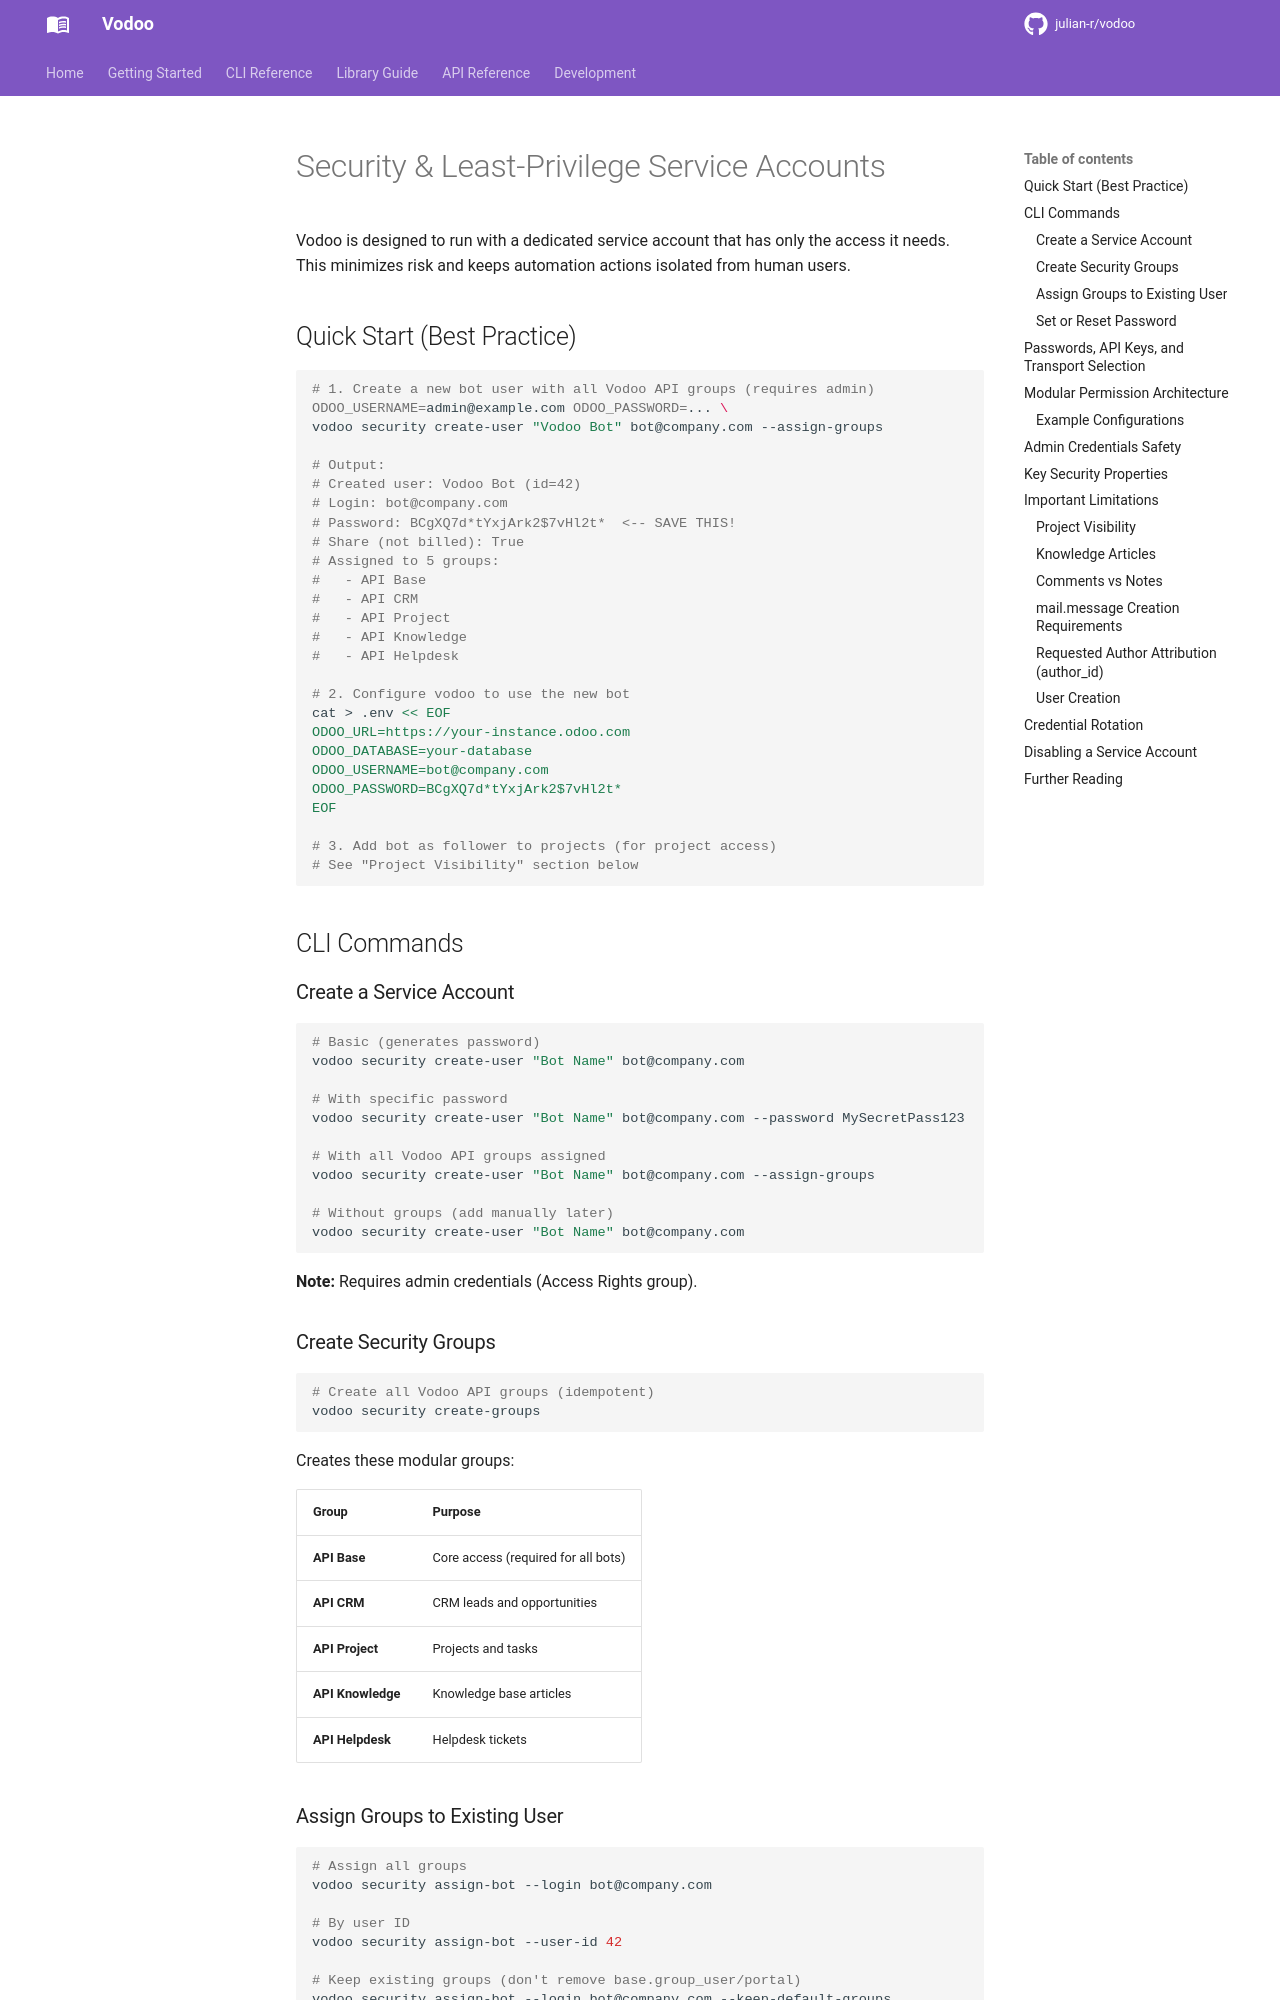

repository: julian-r/vodoo · page: 4.3.0/SECURITY/index.html · generator: mkdocs

# Security & Least-Privilege Service Accounts

Vodoo is designed to run with a dedicated service account that has only the access it needs. This minimizes risk and keeps automation actions isolated from human users.

## Quick Start (Best Practice)

```bash
# 1. Create a new bot user with all Vodoo API groups (requires admin)
ODOO_USERNAME=admin@example.com ODOO_PASSWORD=... \
vodoo security create-user "Vodoo Bot" bot@company.com --assign-groups

# Output:
# Created user: Vodoo Bot (id=42)
# Login: bot@company.com
# Password: BCgXQ7d*tYxjArk2$7vHl2t*  <-- SAVE THIS!
# Share (not billed): True
# Assigned to 5 groups:
#   - API Base
#   - API CRM
#   - API Project
#   - API Knowledge
#   - API Helpdesk

# 2. Configure vodoo to use the new bot
cat > .env << EOF
ODOO_URL=https://your-instance.odoo.com
ODOO_DATABASE=your-database
ODOO_USERNAME=bot@company.com
ODOO_PASSWORD=BCgXQ7d*tYxjArk2$7vHl2t*
EOF

# 3. Add bot as follower to projects (for project access)
# See "Project Visibility" section below
```

## CLI Commands

### Create a Service Account

```bash
# Basic (generates password)
vodoo security create-user "Bot Name" bot@company.com

# With specific password
vodoo security create-user "Bot Name" bot@company.com --password MySecretPass123

# With all Vodoo API groups assigned
vodoo security create-user "Bot Name" bot@company.com --assign-groups

# Without groups (add manually later)
vodoo security create-user "Bot Name" bot@company.com
```

**Note:** Requires admin credentials (Access Rights group).

### Create Security Groups

```bash
# Create all Vodoo API groups (idempotent)
vodoo security create-groups
```

Creates these modular groups:

| Group | Purpose |
|-------|---------|
| **API Base** | Core access (required for all bots) |
| **API CRM** | CRM leads and opportunities |
| **API Project** | Projects and tasks |
| **API Knowledge** | Knowledge base articles |
| **API Helpdesk** | Helpdesk tickets |

### Assign Groups to Existing User

```bash
# Assign all groups
vodoo security assign-bot --login bot@company.com

# By user ID
vodoo security assign-bot --user-id 42

# Keep existing groups (don't remove base.group_user/portal)
vodoo security assign-bot --login bot@company.com --keep-default-groups
```

### Set or Reset Password

```bash
# Generate new password
vodoo security set-password --login bot@company.com

# Set specific password
vodoo security set-password --login bot@company.com --password MyNewPassword123

# By user ID
vodoo security set-password --user-id 42
```

**Note:** Requires admin credentials.
